Labelled photos from "clean-dataset", an image-classification folder in Rosdex/vgg-transfer-learning. The possible labels are: disks, tires.

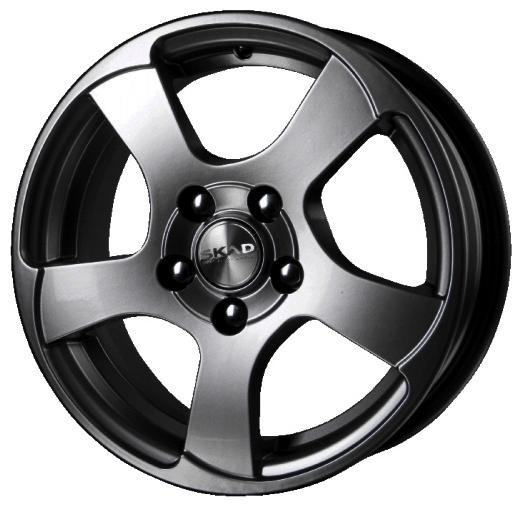
Label: disks

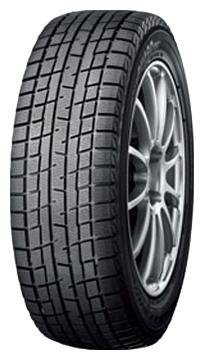
Label: tires

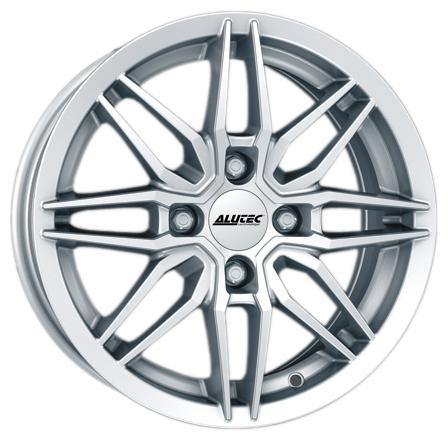
Label: disks

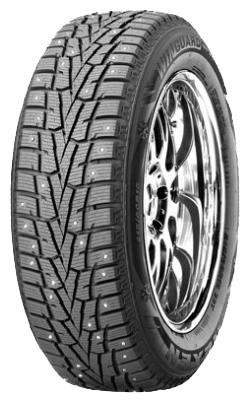
Label: tires

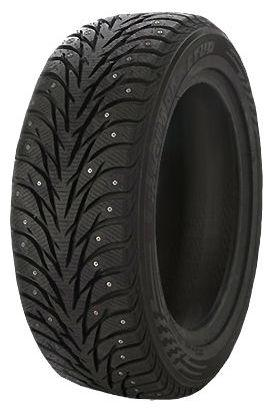
Label: tires

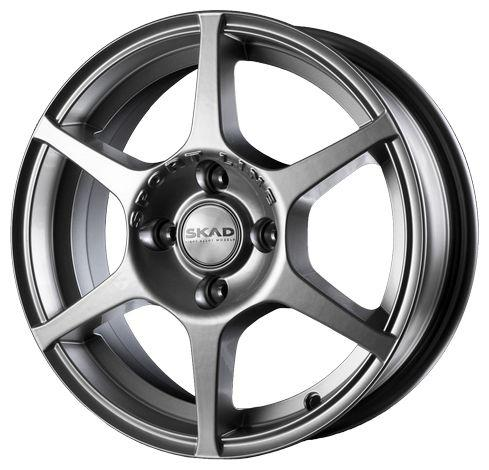
Label: disks
